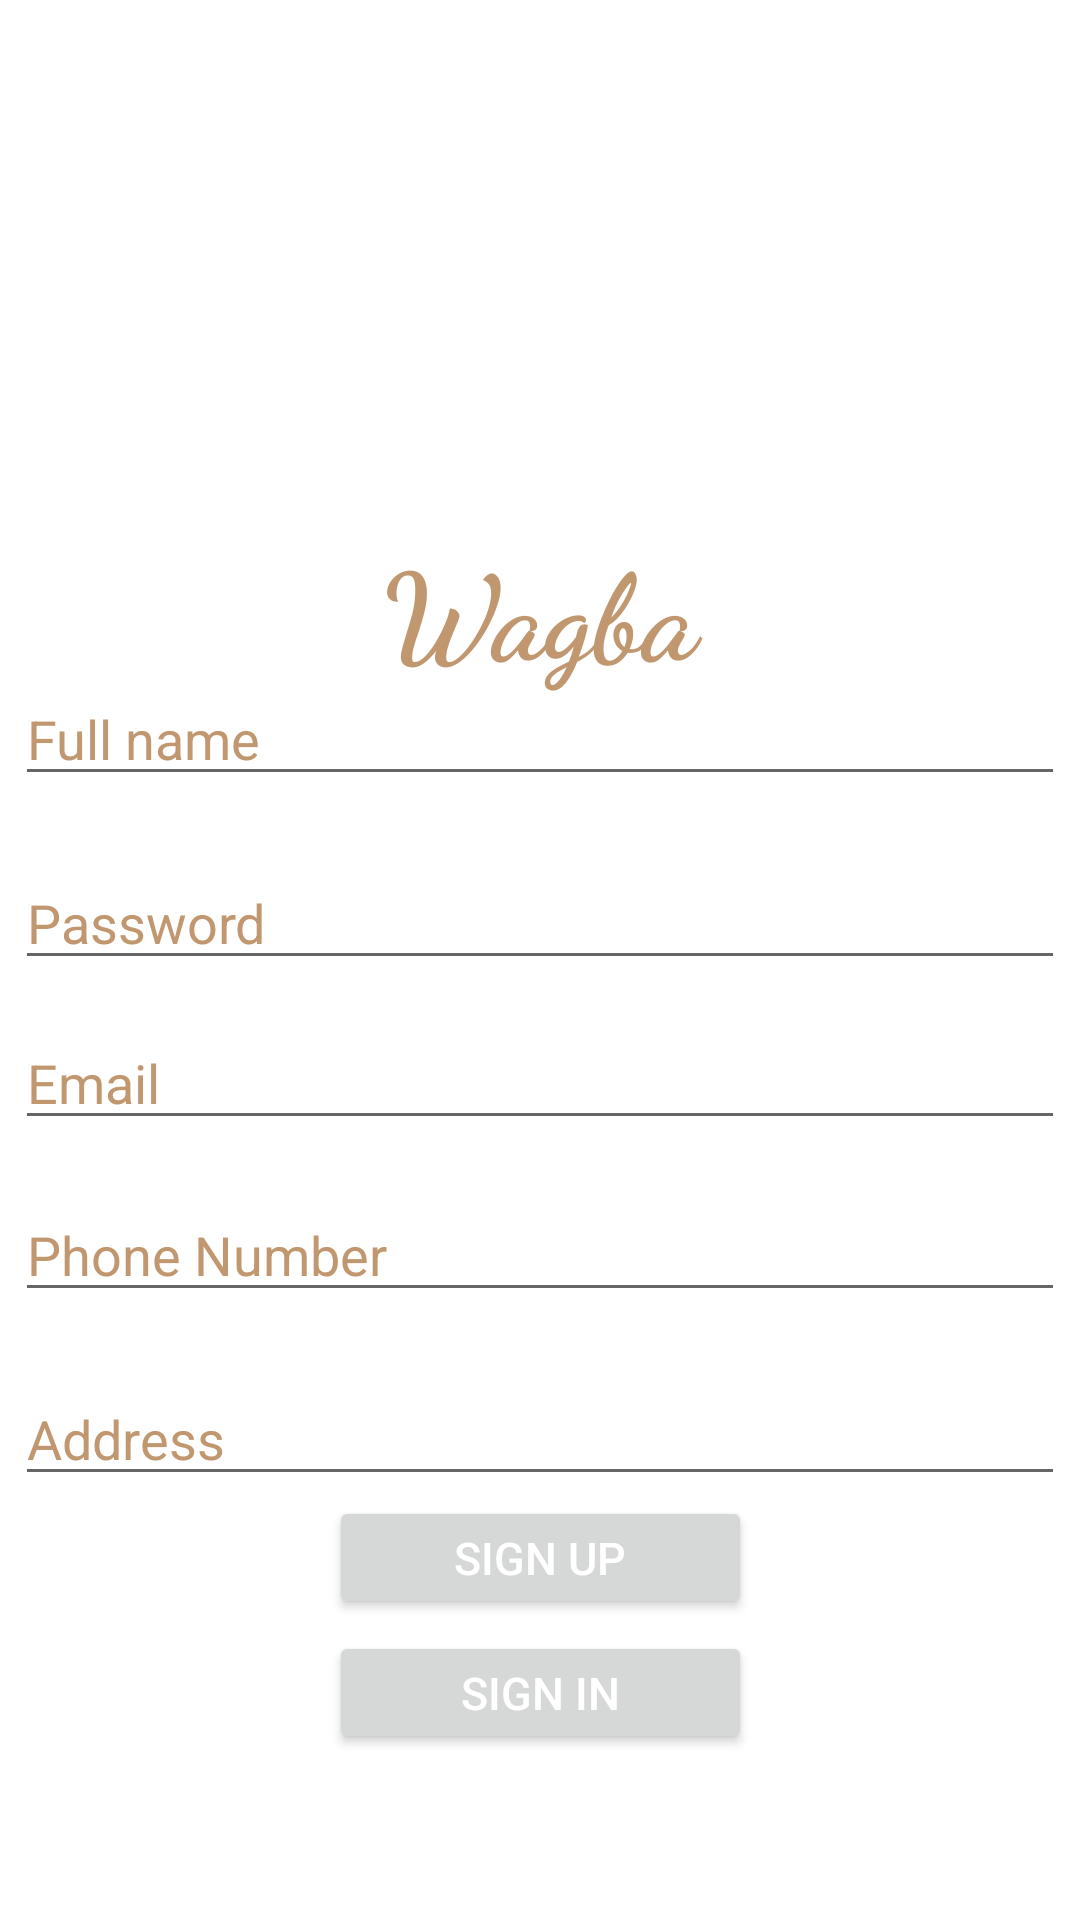

The Android layout XML behind this screen, and the referenced resources:
<!-- AndroidManifest.xml: application theme Theme.WagbaProject -->
<!-- res/layout/activity_sign_up.xml -->
<?xml version="1.0" encoding="utf-8"?>
<androidx.constraintlayout.widget.ConstraintLayout xmlns:android="http://schemas.android.com/apk/res/android"
    xmlns:app="http://schemas.android.com/apk/res-auto"
    xmlns:tools="http://schemas.android.com/tools"
    android:layout_width="match_parent"
    android:layout_height="match_parent"
    tools:context=".SignUpActivity">


    <EditText
        android:id="@+id/nameSignUp"
        android:layout_width="350dp"
        android:layout_height="wrap_content"
        android:layout_marginTop="224dp"
        android:hint="Full name"
        android:inputType="text"
        android:selectAllOnFocus="true"
        android:textColor="@color/lightBrown"
        android:textColorHint="@color/lightBrown"
        app:layout_constraintEnd_toEndOf="parent"
        app:layout_constraintHorizontal_bias="0.508"
        app:layout_constraintStart_toStartOf="parent"
        app:layout_constraintTop_toTopOf="parent" />

    <EditText
        android:id="@+id/addressSignUp"
        android:layout_width="350dp"
        android:layout_height="wrap_content"
        android:layout_marginTop="20dp"
        android:hint="Address"
        android:inputType="text"
        android:selectAllOnFocus="true"
        android:textColor="@color/lightBrown"
        android:textColorHint="@color/lightBrown"
        app:layout_constraintEnd_toEndOf="parent"
        app:layout_constraintStart_toStartOf="parent"
        app:layout_constraintTop_toBottomOf="@+id/phoneNumberSignUp" />

    <EditText
        android:id="@+id/emailSignUp"
        android:layout_width="350dp"
        android:layout_height="wrap_content"
        android:layout_marginTop="12dp"
        android:hint="@string/prompt_email"
        android:inputType="textEmailAddress"
        android:selectAllOnFocus="true"
        android:textColor="@color/lightBrown"
        android:textColorHint="@color/lightBrown"
        app:layout_constraintEnd_toEndOf="parent"
        app:layout_constraintStart_toStartOf="parent"
        app:layout_constraintTop_toBottomOf="@+id/passSignUp" />

    <EditText
        android:id="@+id/phoneNumberSignUp"
        android:layout_width="350dp"
        android:layout_height="wrap_content"
        android:layout_marginTop="16dp"
        android:hint="Phone Number"
        android:inputType="phone"
        android:selectAllOnFocus="true"
        android:singleLine="true"
        android:textColor="@color/lightBrown"
        android:textColorHint="@color/lightBrown"
        app:layout_constraintEnd_toEndOf="parent"
        app:layout_constraintStart_toStartOf="parent"
        app:layout_constraintTop_toBottomOf="@+id/emailSignUp" />

    <EditText
        android:id="@+id/passSignUp"
        android:layout_width="350dp"
        android:layout_height="wrap_content"
        android:layout_marginTop="20dp"
        android:hint="@string/prompt_password"
        android:imeActionLabel="@string/action_sign_in_short"
        android:imeOptions="actionDone"
        android:inputType="textPassword"
        android:selectAllOnFocus="true"
        android:textColor="@color/lightBrown"
        android:textColorHint="@color/lightBrown"
        app:layout_constraintEnd_toEndOf="parent"
        app:layout_constraintStart_toStartOf="parent"
        app:layout_constraintTop_toBottomOf="@+id/nameSignUp" />

    <Button
        android:id="@+id/SignUp2"
        android:layout_width="141dp"
        android:layout_height="41dp"
        android:layout_gravity="start"
        android:enabled="true"
        android:text="@string/action_sign_up"
        android:textColor="@color/white"
        android:textSize="15dp"
        app:layout_constraintEnd_toEndOf="parent"
        app:layout_constraintStart_toStartOf="parent"
        app:layout_constraintTop_toBottomOf="@+id/addressSignUp" />

    <Button
        android:id="@+id/SignIn2"
        android:layout_width="141dp"
        android:layout_height="41dp"
        android:layout_gravity="start"
        android:layout_marginTop="4dp"
        android:enabled="true"
        android:text="Sign in"
        android:textColor="@color/white"
        android:textSize="15dp"
        app:layout_constraintEnd_toEndOf="parent"
        app:layout_constraintStart_toStartOf="parent"
        app:layout_constraintTop_toBottomOf="@+id/SignUp2" />

    <ImageView
        android:id="@+id/imageViewSignUp"
        android:layout_width="342dp"
        android:layout_height="178dp"
        app:layout_constraintBottom_toTopOf="@+id/nameSignUp"
        app:layout_constraintEnd_toEndOf="parent"
        app:layout_constraintHorizontal_bias="0.444"
        app:layout_constraintStart_toStartOf="parent"
        app:layout_constraintTop_toTopOf="parent"
        app:layout_constraintVertical_bias="0.0"
        app:srcCompat="@drawable/sign_in_img" />

    <TextView
        android:id="@+id/textViewSignUp"
        android:layout_width="171dp"
        android:layout_height="58dp"
        android:fontFamily="cursive"
        android:text="@string/appName"
        android:textAlignment="center"
        android:textAppearance="@style/TextAppearance.AppCompat.Large"
        android:textColor="@color/lightBrown"
        android:textSize="40dp"
        android:textStyle="bold"
        app:layout_constraintBottom_toTopOf="@+id/nameSignUp"
        app:layout_constraintEnd_toEndOf="parent"
        app:layout_constraintStart_toStartOf="parent"
        app:layout_constraintTop_toBottomOf="@+id/imageViewSignUp"
        app:layout_constraintVertical_bias="0.25" />
</androidx.constraintlayout.widget.ConstraintLayout>
<!-- resources referenced by this layout -->
<resources>
  <color name="lightBrown">#C19770</color>
  <color name="white">#FFFFFFFF</color>
  <string name="action_sign_in_short">Sign in</string>
  <string name="action_sign_up">Sign up</string>
  <string name="appName">Wagba</string>
  <string name="prompt_email">Email</string>
  <string name="prompt_password">Password</string>
  <style name="Theme.WagbaProject" parent="Theme.MaterialComponents.DayNight.DarkActionBar">
          
          <item name="colorPrimary">@color/lightBrown</item>
          <item name="colorPrimaryVariant">@color/lightBrown</item>
          <item name="colorOnPrimary">@color/white</item>
          
          <item name="colorSecondary">@color/black</item>
          <item name="colorSecondaryVariant">@color/black</item>
          <item name="colorOnSecondary">@color/black</item>
          
          <item name="android:statusBarColor">?attr/colorPrimaryVariant</item>
          
      </style>
  <color name="black">#FF000000</color>
</resources>
